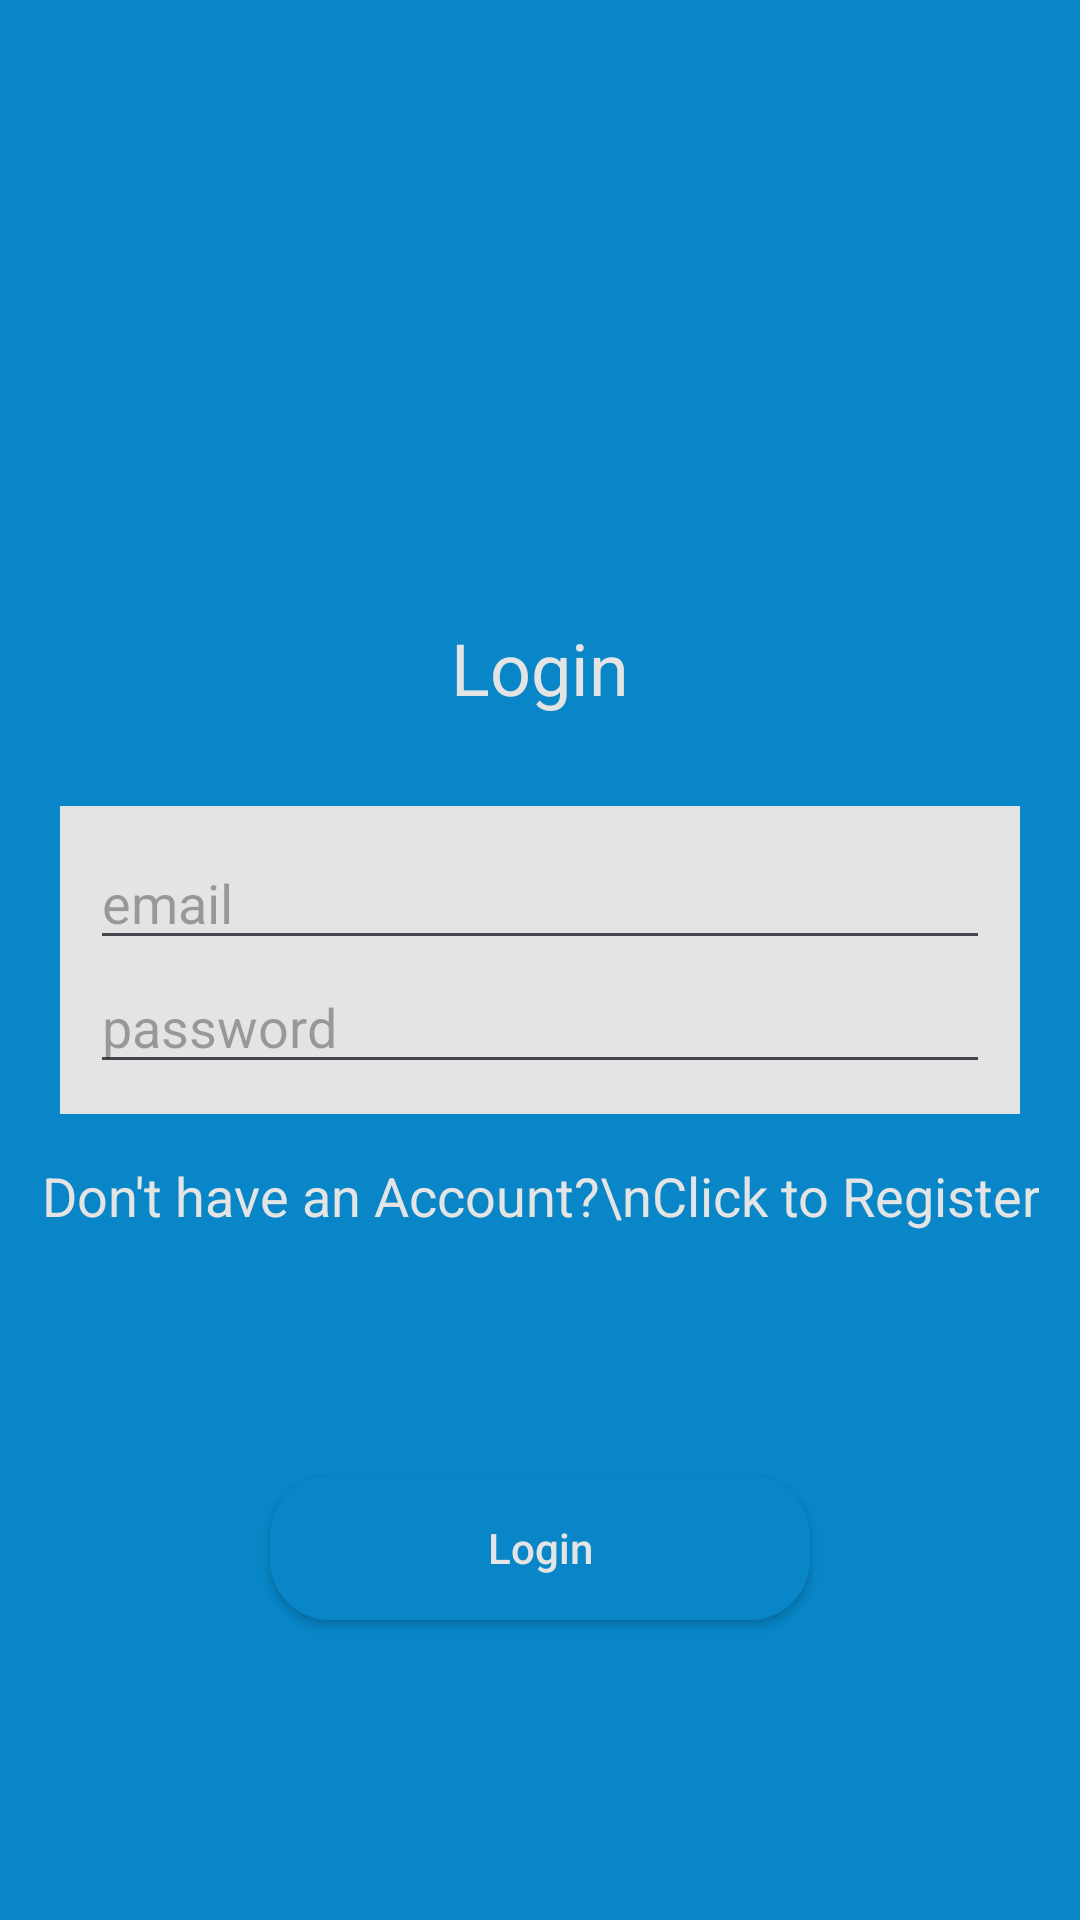

The Android layout XML behind this screen, and the referenced resources:
<!-- AndroidManifest.xml: application theme Theme.Rentaroom -->
<!-- res/layout/activity_login.xml -->
<?xml version="1.0" encoding="utf-8"?>
<RelativeLayout xmlns:android="http://schemas.android.com/apk/res/android"
    xmlns:app="http://schemas.android.com/apk/res-auto"
    xmlns:tools="http://schemas.android.com/tools"
    android:layout_width="match_parent"
    android:layout_height="match_parent"
    android:background="@color/colorPrimaryBackground"
    tools:context=".activities.LoginActivity">

    <TextView
        android:layout_width="wrap_content"
        android:layout_height="wrap_content"
        android:layout_above="@id/linearLayout"
        android:layout_centerHorizontal="true"
        android:layout_marginBottom="30dp"
        android:text="Login"
        android:textAppearance="@style/Base.TextAppearance.AppCompat.Headline"
        android:textColor="@color/colorFormBackground" />

    <LinearLayout
        android:id="@+id/linearLayout"
        android:layout_width="match_parent"
        android:layout_height="wrap_content"
        android:layout_centerVertical="true"
        android:layout_marginLeft="20dp"
        android:layout_marginRight="20dp"
        android:background="@color/colorFormBackground"
        android:orientation="vertical"
        android:padding="10dp">

        <EditText
            android:id="@+id/editTextEmail"
            android:layout_width="match_parent"
            android:layout_height="wrap_content"
            android:drawableLeft="@drawable/ic_email"
            android:drawablePadding="5dp"
            android:hint="email"
            android:inputType="textEmailAddress" />

        <EditText
            android:id="@+id/editTextPassword"
            android:layout_width="match_parent"
            android:layout_height="wrap_content"
            android:drawableLeft="@drawable/ic_password"
            android:drawablePadding="5dp"
            android:hint="password"
            android:inputType="textPassword" />


    </LinearLayout>

    <TextView
        android:id="@+id/textViewRegister"
        android:layout_width="wrap_content"
        android:layout_height="wrap_content"
        android:layout_below="@id/linearLayout"
        android:layout_centerHorizontal="true"
        android:layout_marginTop="15dp"
        android:lineSpacingExtra="7dp"
        android:text="Don't have an Account?\nClick to Register"
        android:textAlignment="center"
        android:textAppearance="@style/Base.TextAppearance.AppCompat.Medium"
        android:textColor="@color/colorFormBackground" />

    <Button
        android:id="@+id/buttonLogin"
        android:layout_width="180dp"
        android:layout_height="wrap_content"
        android:layout_alignParentBottom="true"
        android:layout_centerHorizontal="true"
        android:layout_marginBottom="100dp"
        android:text="Login"
        android:background="@drawable/button_background"
        android:textAllCaps="false"
        android:textColor="@color/colorFormBackground" />

</RelativeLayout>
<!-- resources referenced by this layout -->
<resources>
  <color name="colorFormBackground">#e4e4e4</color>
  <color name="colorPrimaryBackground">#0886c7</color>
  <!-- drawable button_background (drawable) -->
  <shape xmlns:android="http://schemas.android.com/apk/res/android"
      android:shape="rectangle">
      <solid android:color="@color/colorPrimaryBackground" />
      <corners android:radius="20dp" />
  </shape>
  <style name="Theme.Rentaroom" parent="Base.Theme.Rentaroom" />
  <style name="Base.Theme.Rentaroom" parent="Theme.Material3.DayNight.NoActionBar">
          
          
          
          <item name="colorPrimary">@color/purple_500</item>
          <item name="colorPrimaryVariant">@color/purple_700</item>
          <item name="colorOnPrimary">@color/white</item>
          
          <item name="colorSecondary">@color/teal_200</item>
          <item name="colorSecondaryVariant">@color/teal_700</item>
          <item name="colorOnSecondary">@color/black</item>
          
          <item name="android:statusBarColor">?attr/colorPrimaryVariant</item>
      </style>
  <color name="purple_500">#FF6200EE</color>
  <color name="purple_700">#FF3700B3</color>
  <color name="white">#FFFFFFFF</color>
  <color name="teal_200">#FF03DAC5</color>
  <color name="teal_700">#FF018786</color>
  <color name="black">#FF000000</color>
</resources>
